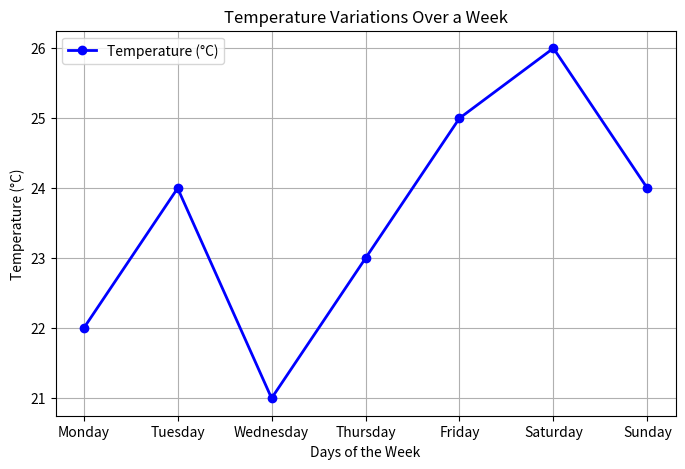

Source code (Python):
import matplotlib.pyplot as plt

days = ["Monday", "Tuesday", "Wednesday", "Thursday", "Friday", "Saturday", "Sunday"]
temperatures = [22, 24, 21, 23, 25, 26, 24]

plt.figure(figsize=(8, 5))
plt.plot(days, temperatures, marker='o', linestyle='-', color='b', linewidth=2, markersize=6, label="Temperature (°C)")

plt.xlabel("Days of the Week")
plt.ylabel("Temperature (°C)")
plt.title("Temperature Variations Over a Week")
plt.legend()
plt.grid(True)

plt.show()
